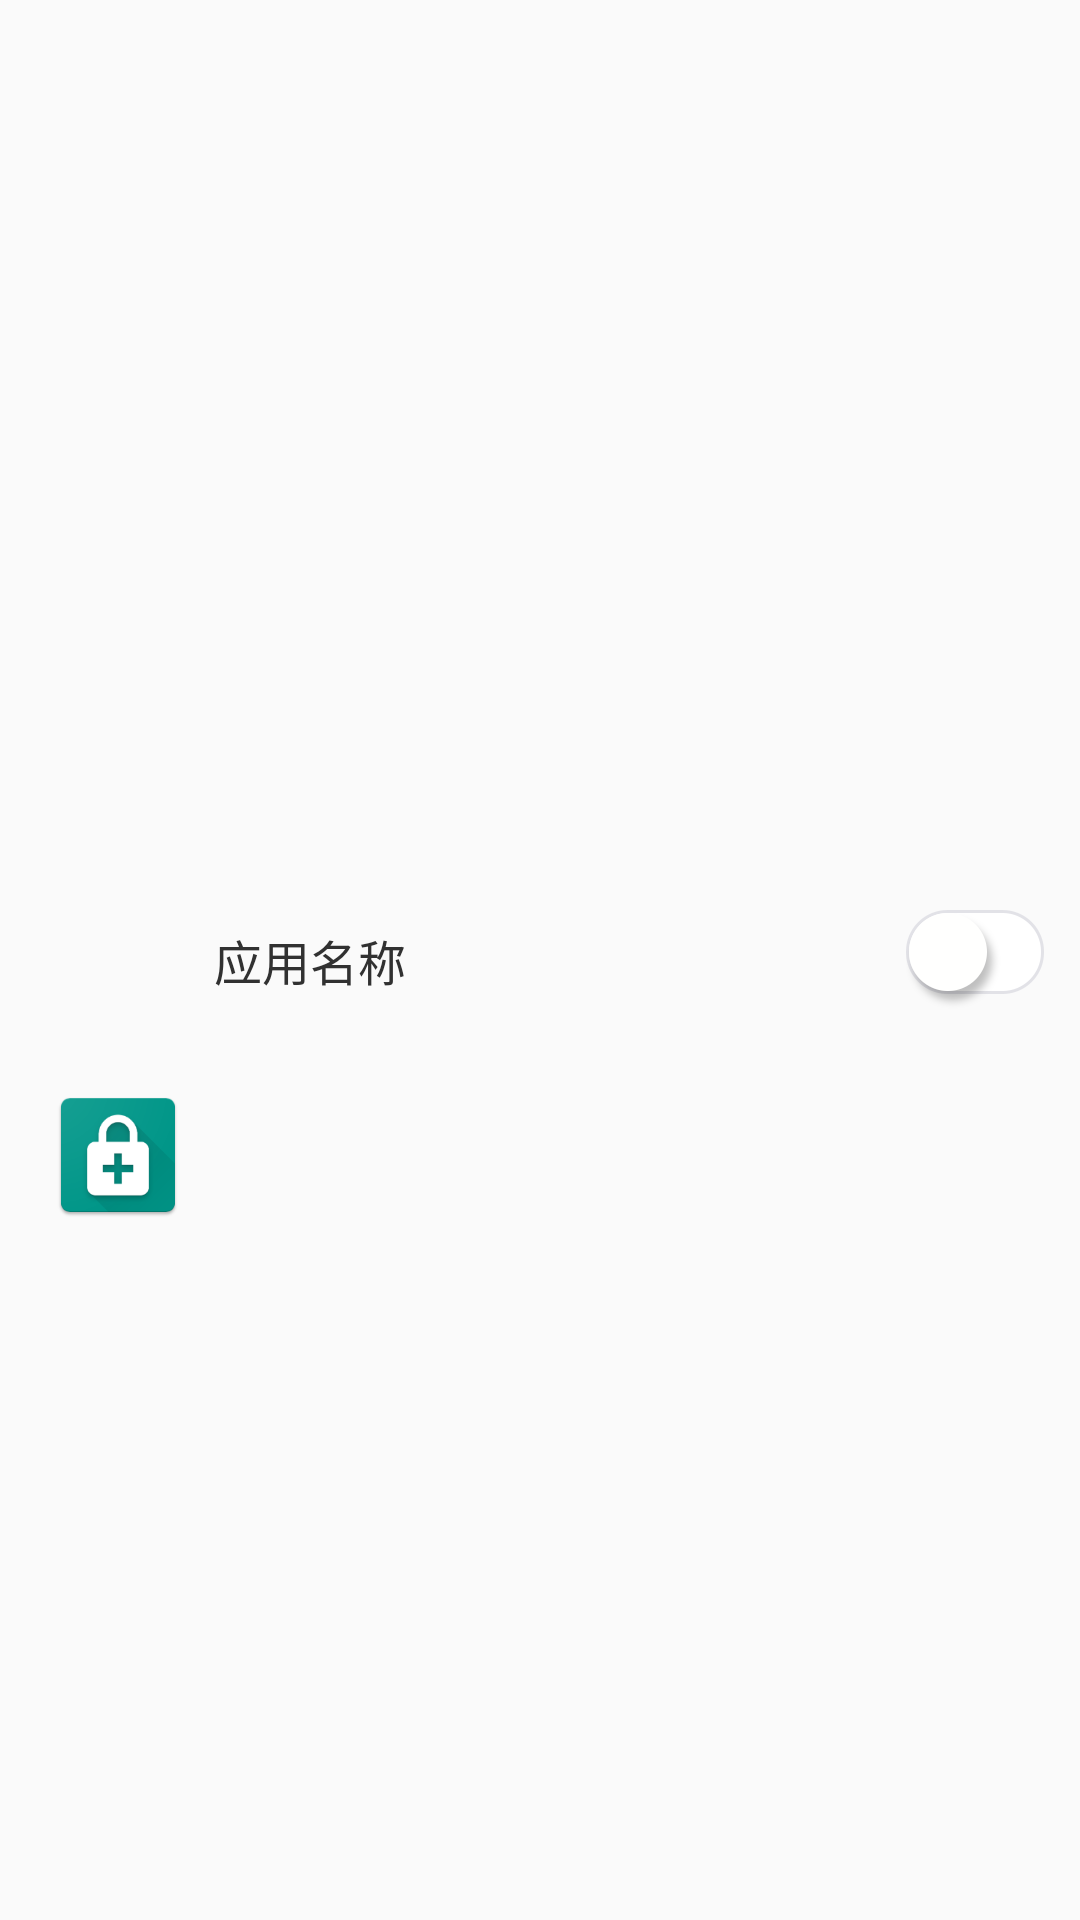

Here is an Android app screen rendered from its layout file. Give the layout XML and the strings, colors and styles it references.
<!-- AndroidManifest.xml: application theme AppBaseTheme -->
<!-- res/layout/applist_layout.xml -->
<?xml version="1.0" encoding="utf-8"?>
<android.support.constraint.ConstraintLayout xmlns:android="http://schemas.android.com/apk/res/android"
    xmlns:app="http://schemas.android.com/apk/res-auto"
    android:id="@+id/app_list_item"
    android:layout_width="match_parent"
    android:layout_height="wrap_content"
    android:padding="8dp">

    <CheckBox
        android:id="@+id/app_switch"
        android:layout_width="wrap_content"
        android:layout_height="48dp"
        android:layout_alignParentRight="true"
        android:layout_centerVertical="true"
        android:layout_gravity="center_vertical"
        android:button="@drawable/bg_switch_lock"
        android:checked="false"
        app:layout_constraintBottom_toBottomOf="parent"
        app:layout_constraintEnd_toEndOf="parent"
        app:layout_constraintTop_toTopOf="parent" />

    <ImageView
        android:id="@+id/app_icon"
        android:layout_width="48dp"
        android:layout_height="48dp"
        android:layout_alignParentLeft="true"
        android:layout_centerVertical="true"
        android:layout_margin="5dp"
        android:src="@mipmap/ic_launcher"
        app:layout_constraintBottom_toBottomOf="parent"
        app:layout_constraintEnd_toEndOf="parent"
        app:layout_constraintHorizontal_bias="0.008"
        app:layout_constraintStart_toStartOf="parent"
        app:layout_constraintTop_toTopOf="parent"
        app:layout_constraintVertical_bias="0.615" />

    <TextView
        android:id="@+id/app_name"
        android:layout_width="0dp"
        android:layout_height="wrap_content"
        android:layout_centerVertical="true"
        android:layout_marginStart="8dp"
        android:layout_marginEnd="8dp"
        android:layout_toRightOf="@+id/app_icon"
        android:maxLines="1"
        android:text="应用名称"
        android:textSize="16sp"
        android:textColor="@color/colorBlack"
        app:layout_constraintBottom_toBottomOf="parent"
        app:layout_constraintEnd_toStartOf="@+id/app_switch"
        app:layout_constraintStart_toEndOf="@+id/app_icon"
        app:layout_constraintTop_toTopOf="parent" />

</android.support.constraint.ConstraintLayout>
<!-- resources referenced by this layout -->
<resources>
  <color name="colorBlack">#313131</color>
  <!-- drawable bg_switch_lock (drawable) -->
  <?xml version="1.0" encoding="utf-8"?>
  <selector xmlns:android="http://schemas.android.com/apk/res/android">
      <item android:drawable="@mipmap/gr_settings_btn_on" android:state_checked="true" />
      <item android:drawable="@mipmap/gr_settings_btn_off" android:state_checked="false" />
      <item android:drawable="@mipmap/gr_settings_btn_off" />
  </selector>
  <!-- mipmap ic_launcher: png bitmap (mipmap-hdpi, 3598 bytes) -->
  <style name="AppBaseTheme" parent="Theme.AppCompat.Light.NoActionBar">
  
      </style>
</resources>
